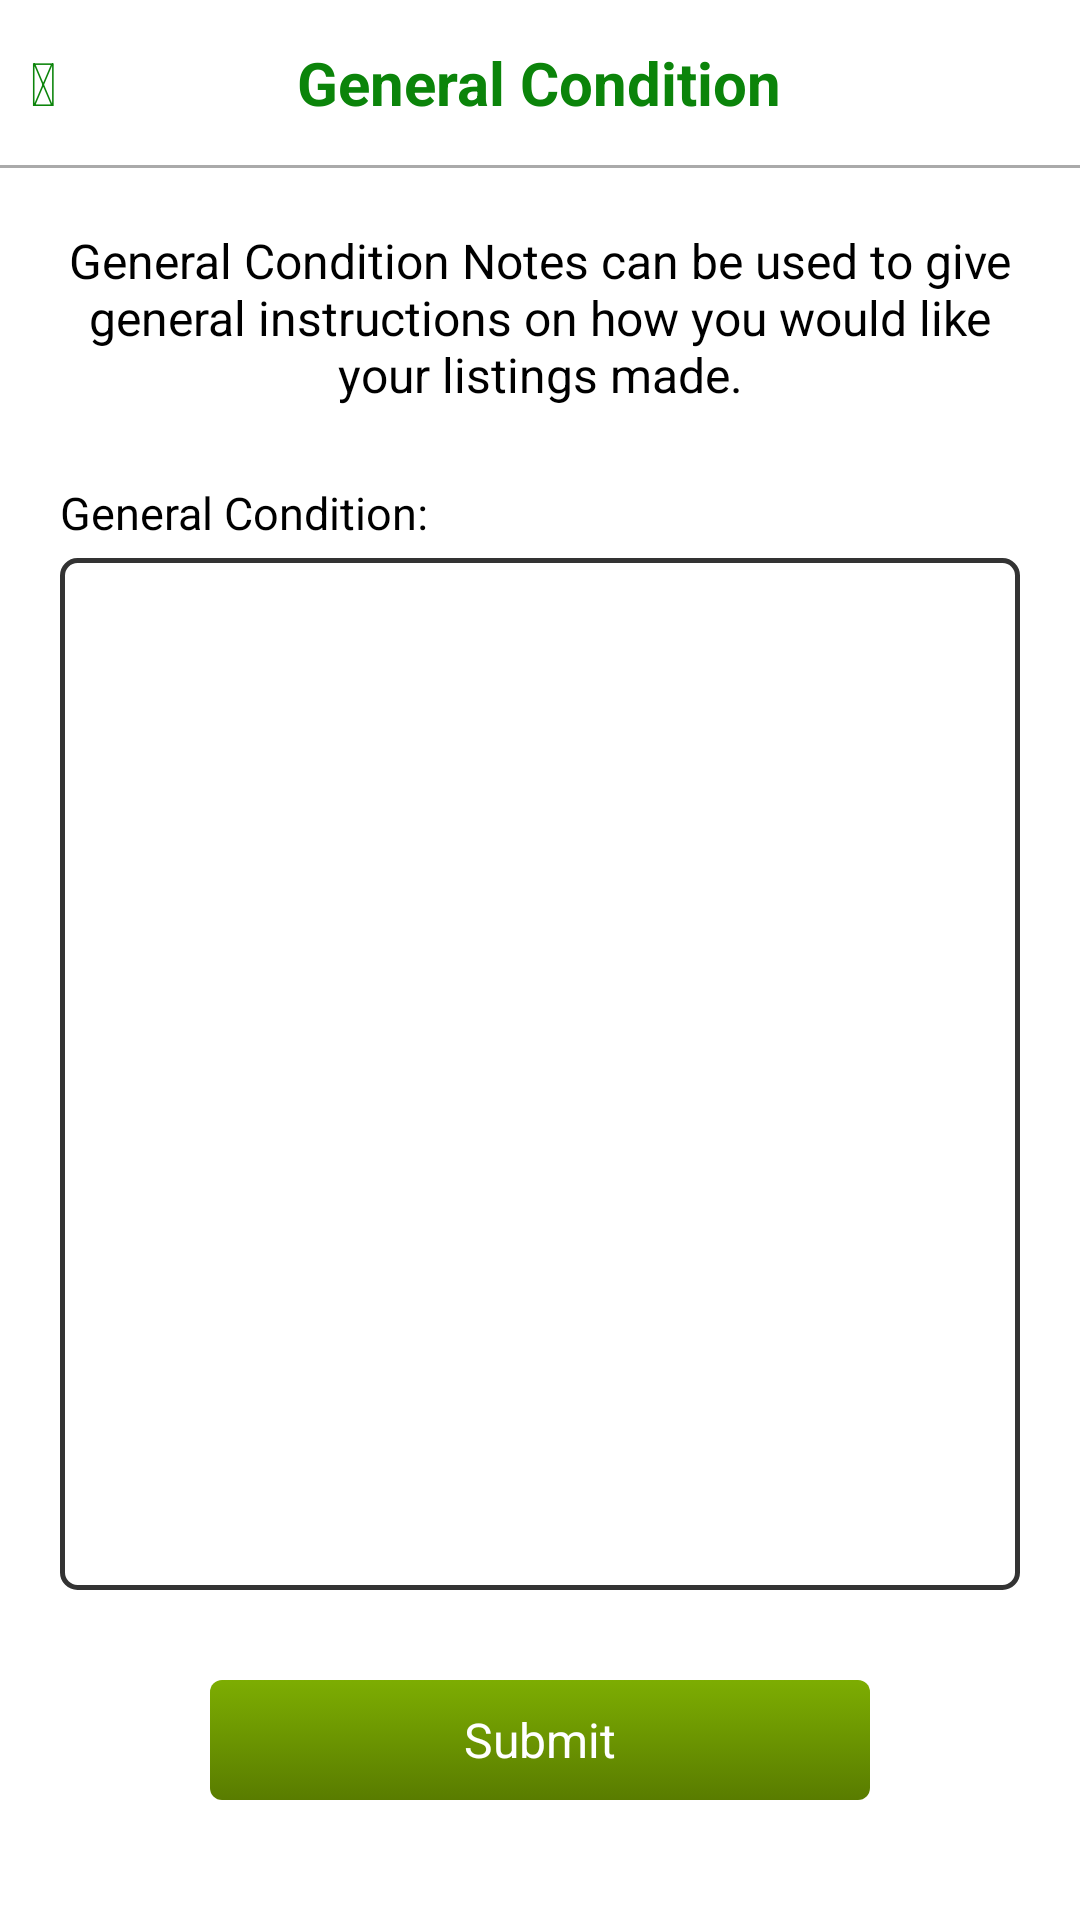

This screen was rendered from an Android layout file. Write that file and the resources it references.
<!-- AndroidManifest.xml: application theme AppTheme -->
<!-- res/layout/wgeneral_condition_screen1.xml -->
<LinearLayout xmlns:android="http://schemas.android.com/apk/res/android"
    xmlns:tools="http://schemas.android.com/tools"
    android:layout_width="match_parent"
    android:layout_height="match_parent"
    android:orientation="vertical" >

    <FrameLayout
        android:id="@+id/app"
        android:layout_width="fill_parent"
        android:layout_height="55dp"
        android:background="#ffffff" >

        <Button
            android:id="@+id/backBut"
            style="@style/btn"
            android:layout_width="wrap_content"
            android:layout_height="wrap_content"
            android:layout_gravity="left|center_vertical"
            android:background="#ffffff"
            android:paddingBottom="5dp"
            android:paddingLeft="10dp"
            android:paddingRight="5dp"
            android:paddingTop="5dp"
            android:text="@string/icon_back"
            android:textColor="#0B840A"
            android:textSize="20sp"
            android:textStyle="bold" />

        <TextView
            android:layout_width="wrap_content"
            android:layout_height="wrap_content"
            android:layout_gravity="center"
            android:text="@string/title_general_cond"
            android:textColor="#0B840A"
            android:textSize="20sp"
            android:textStyle="bold" />
    </FrameLayout>

    <View
        android:layout_width="fill_parent"
        android:layout_height="1dp"
        android:background="@android:color/darker_gray" />

    <LinearLayout
        android:layout_width="match_parent"
        android:layout_height="match_parent"
        android:background="#ffffff"
        android:orientation="vertical"
        android:padding="20dp" >

        <TextView
            android:layout_width="match_parent"
            android:layout_height="wrap_content"
            android:gravity="center"
            android:text="@string/title_general_cond_desc"
            android:textColor="@color/dark_font"
            android:textSize="16sp" />

        <TextView
            android:layout_width="wrap_content"
            android:layout_height="wrap_content"
            android:layout_marginTop="25dp"
            android:gravity="center"
            android:text="@string/title_general_cond1"
            android:textColor="@color/dark_font"
            android:textSize="15sp" />

        <EditText
            android:id="@+id/contentEt"
            android:layout_width="match_parent"
            android:layout_height="0dip"
            android:layout_marginTop="5dp"
            android:layout_weight="0.1"
            android:background="@drawable/round_textarea_input"
            android:gravity="top|left"
            android:inputType="textMultiLine"
            android:padding="5dp"
            android:scrollHorizontally="false"
            android:scrollbars="vertical"
            android:singleLine="false"
            android:textColor="@color/dark_font"
            android:textSize="15sp" />

        <LinearLayout
            android:layout_width="match_parent"
            android:layout_height="wrap_content"
            android:layout_marginBottom="20dp"
            android:layout_marginTop="30dp"
            android:gravity="center_horizontal"
            android:orientation="horizontal"
            android:paddingLeft="50dp"
            android:paddingRight="50dp" >

            <Button
                android:id="@+id/submitBtn"
                android:layout_width="match_parent"
                android:layout_height="40dp"
                android:background="@drawable/btn1_selector"
                android:gravity="center"
                android:singleLine="false"
                android:text="@string/title_submit_btn"
                android:textColor="@color/white"
                android:textSize="16sp" />
        </LinearLayout>
    </LinearLayout>

</LinearLayout>
<!-- resources referenced by this layout -->
<resources>
  <color name="dark_font">#000000</color>
  <color name="white">#FFFFFF</color>
  <!-- drawable btn1_selector (drawable) -->
  <?xml version="1.0" encoding="utf-8"?>
  <selector xmlns:android="http://schemas.android.com/apk/res/android">
      
      <item android:state_pressed="true"><shape>
              <gradient android:angle="270.0" android:endColor="@color/btn1_sel_color_end" android:startColor="@color/btn1_sel_color" />
              <corners android:radius="4dip" />
          </shape></item>
      <item><shape>
              <gradient android:angle="270.0" android:endColor="@color/btn1_color_end" android:startColor="@color/btn1_color" />
              <corners android:radius="4dip" />
          </shape></item>
  </selector>
  <!-- drawable round_textarea_input (drawable) -->
  <selector xmlns:android="http://schemas.android.com/apk/res/android">
  
      <item android:state_focused="true"><shape>
              <corners android:radius="5dip" />
  
              <padding android:bottom="5dp" android:left="3dp" android:right="3dp" android:top="5dp" />
  
              <solid android:color="@color/transparent" />
  
              <stroke android:width="1.8dip" android:color="#333333" />
          </shape></item>
      <item><shape>
              <corners android:radius="5dip" />
  
              <padding android:bottom="5dp" android:left="3dp" android:right="3dp" android:top="5dp" />
  
              <solid android:color="@color/transparent" />
  
              <stroke android:width="1.8dip" android:color="#333333" />
          </shape></item>
  
  </selector>
  <string name="icon_back"></string>
  <string name="title_general_cond">General Condition</string>
  <string name="title_general_cond1">General Condition:</string>
  <string name="title_general_cond_desc">General Condition Notes can be used to give general instructions on how you would like your listings made.</string>
  <string name="title_submit_btn">Submit</string>
  <style name="btn" parent="@android:style/Widget.Holo.Light.Button">
          <item name="android:minWidth">10.0dip</item>
          <item name="android:minHeight">10.0dip</item>
      </style>
  <style name="AppTheme" parent="AppBaseTheme" />
  <color name="btn1_sel_color_end">#284500</color>
  <color name="btn1_sel_color">#437400</color>
  <color name="btn1_color_end">#597c00</color>
  <color name="btn1_color">#7dad02</color>
  <color name="transparent">#00000000</color>
  <style name="AppBaseTheme" parent="@android:style/Theme.Holo.Light" />
</resources>
